Run: headless pygame with SDL's dummy video driver; simulated clock (each Clock.tick advances the game by its frame time, no real sleeping); random seed 0; keys injected as events and as key.get_pressed() state; no mouse input.
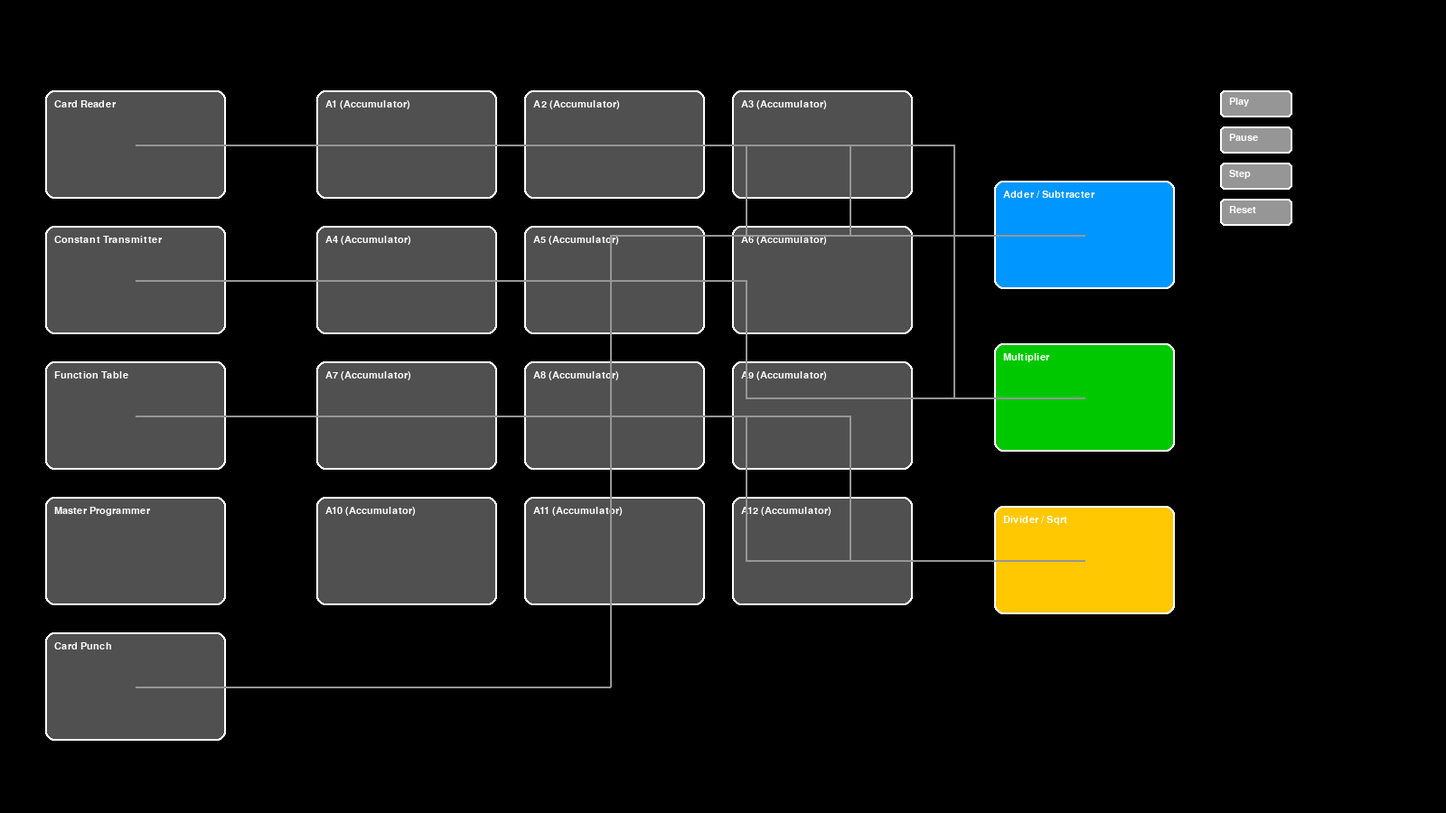
Frame 1 of 4 · flips 1–60 · no input
Frame 2 of 4 · flips 61–180 · tapped SPACE, RETURN · held RIGHT (→), D · screen unchanged from frame 1, image omitted
Frame 3 of 4 · flips 181–300 · held DOWN (↓), S · screen unchanged from frame 2, image omitted
Frame 4 of 4 · flips 301–420 · held LEFT (←), A, UP (↑), W · screen unchanged from frame 3, image omitted

The pygame program that drew these frames:

import pygame
import sys

pygame.init()

# -----------------------
# 초기 설정
# -----------------------
WINDOW_WIDTH, WINDOW_HEIGHT = 1600, 900
screen = pygame.display.set_mode((WINDOW_WIDTH, WINDOW_HEIGHT))
pygame.display.set_caption("ENIAC Ballistics - OrCAD Layout")

clock = pygame.time.Clock()
font = pygame.font.SysFont("consolas", 16)

fullscreen = False

# -----------------------
# 색상
# -----------------------
BLACK = (0, 0, 0)
WHITE = (255, 255, 255)
GRAY = (80, 80, 80)
LIGHT_GRAY = (150, 150, 150)
BLUE = (0, 150, 255)
GREEN = (0, 200, 0)
YELLOW = (255, 200, 0)
MAGENTA = (255, 0, 255)

# -----------------------
# 블록 클래스
# -----------------------
class Block:
    def __init__(self, name, pos, size=(200, 120), color=GRAY):
        self.name = name
        self.x, self.y = pos
        self.width, self.height = size
        self.color = color

    def draw(self, surface):
        pygame.draw.rect(surface, self.color, (self.x, self.y, self.width, self.height), border_radius=10)
        pygame.draw.rect(surface, WHITE, (self.x, self.y, self.width, self.height), 2, border_radius=10)
        label = font.render(self.name, True, WHITE)
        surface.blit(label, (self.x + 10, self.y + 10))

    def center(self):
        return (self.x + self.width // 2, self.y + self.height // 2)

# -----------------------
# 직각 배선 함수
# -----------------------
def draw_orthogonal_wire(surface, start, end, color=LIGHT_GRAY, width=2):
    # 중간 x 또는 y를 맞추는 간단한 직각 경로
    mid_x = (start[0] + end[0]) // 2
    pygame.draw.line(surface, color, start, (mid_x, start[1]), width)
    pygame.draw.line(surface, color, (mid_x, start[1]), (mid_x, end[1]), width)
    pygame.draw.line(surface, color, (mid_x, end[1]), end, width)

# -----------------------
# 블록 배치 (OrCAD 스타일)
# -----------------------
blocks = []

# 왼쪽 열
blocks.append(Block("Card Reader", (50, 100)))
blocks.append(Block("Constant Transmitter", (50, 250)))
blocks.append(Block("Function Table", (50, 400)))
blocks.append(Block("Master Programmer", (50, 550)))
blocks.append(Block("Card Punch", (50, 700)))

# 중앙 (Accumulator 3열 × 4행)
accumulators = []
start_x = 350
start_y = 100
gap_x = 230
gap_y = 150
for row in range(4):
    for col in range(3):
        idx = row * 3 + col + 1
        acc = Block(f"A{idx} (Accumulator)", (start_x + col * gap_x, start_y + row * gap_y))
        blocks.append(acc)
        accumulators.append(acc)

# 오른쪽 열 (Arithmetic Units)
blocks.append(Block("Adder / Subtracter", (1100, 200), color=BLUE))
blocks.append(Block("Multiplier", (1100, 380), color=GREEN))
blocks.append(Block("Divider / Sqrt", (1100, 560), color=YELLOW))

# -----------------------
# 배선 연결 정의 (간단 예시)
# -----------------------
connections = [
    ("Card Reader", "A1 (Accumulator)"),
    ("Constant Transmitter", "A5 (Accumulator)"),
    ("Function Table", "A9 (Accumulator)"),
    ("A1 (Accumulator)", "Adder / Subtracter"),
    ("A2 (Accumulator)", "Adder / Subtracter"),
    ("A3 (Accumulator)", "Multiplier"),
    ("A4 (Accumulator)", "Multiplier"),
    ("A7 (Accumulator)", "Divider / Sqrt"),
    ("A8 (Accumulator)", "Divider / Sqrt"),
    ("Adder / Subtracter", "Card Punch")
]

# -----------------------
# 버튼
# -----------------------
class Button:
    def __init__(self, text, pos, size=(80, 30), color=LIGHT_GRAY):
        self.text = text
        self.x, self.y = pos
        self.width, self.height = size
        self.color = color

    def draw(self, surface):
        pygame.draw.rect(surface, self.color, (self.x, self.y, self.width, self.height), border_radius=5)
        pygame.draw.rect(surface, WHITE, (self.x, self.y, self.width, self.height), 2, border_radius=5)
        label = font.render(self.text, True, WHITE)
        surface.blit(label, (self.x + 10, self.y + 7))

buttons = [
    Button("Play", (1350, 100)),
    Button("Pause", (1350, 140)),
    Button("Step", (1350, 180)),
    Button("Reset", (1350, 220))
]

# -----------------------
# 메인 루프
# -----------------------
running = True
while running:
    screen.fill(BLACK)

    for event in pygame.event.get():
        if event.type == pygame.QUIT:
            running = False
        elif event.type == pygame.KEYDOWN:
            if event.key == pygame.K_ESCAPE:
                running = False
            elif event.key == pygame.K_F11:
                fullscreen = not fullscreen
                if fullscreen:
                    screen = pygame.display.set_mode((0, 0), pygame.FULLSCREEN)
                else:
                    screen = pygame.display.set_mode((WINDOW_WIDTH, WINDOW_HEIGHT))

    # 블록 그리기
    for block in blocks:
        block.draw(screen)

    # 배선 그리기
    for src_name, dst_name in connections:
        src = next(b for b in blocks if b.name == src_name)
        dst = next(b for b in blocks if b.name == dst_name)
        draw_orthogonal_wire(screen, src.center(), dst.center(), LIGHT_GRAY, 2)

    # 버튼 그리기
    for btn in buttons:
        btn.draw(screen)

    pygame.display.flip()
    clock.tick(60)

pygame.quit()
sys.exit()
